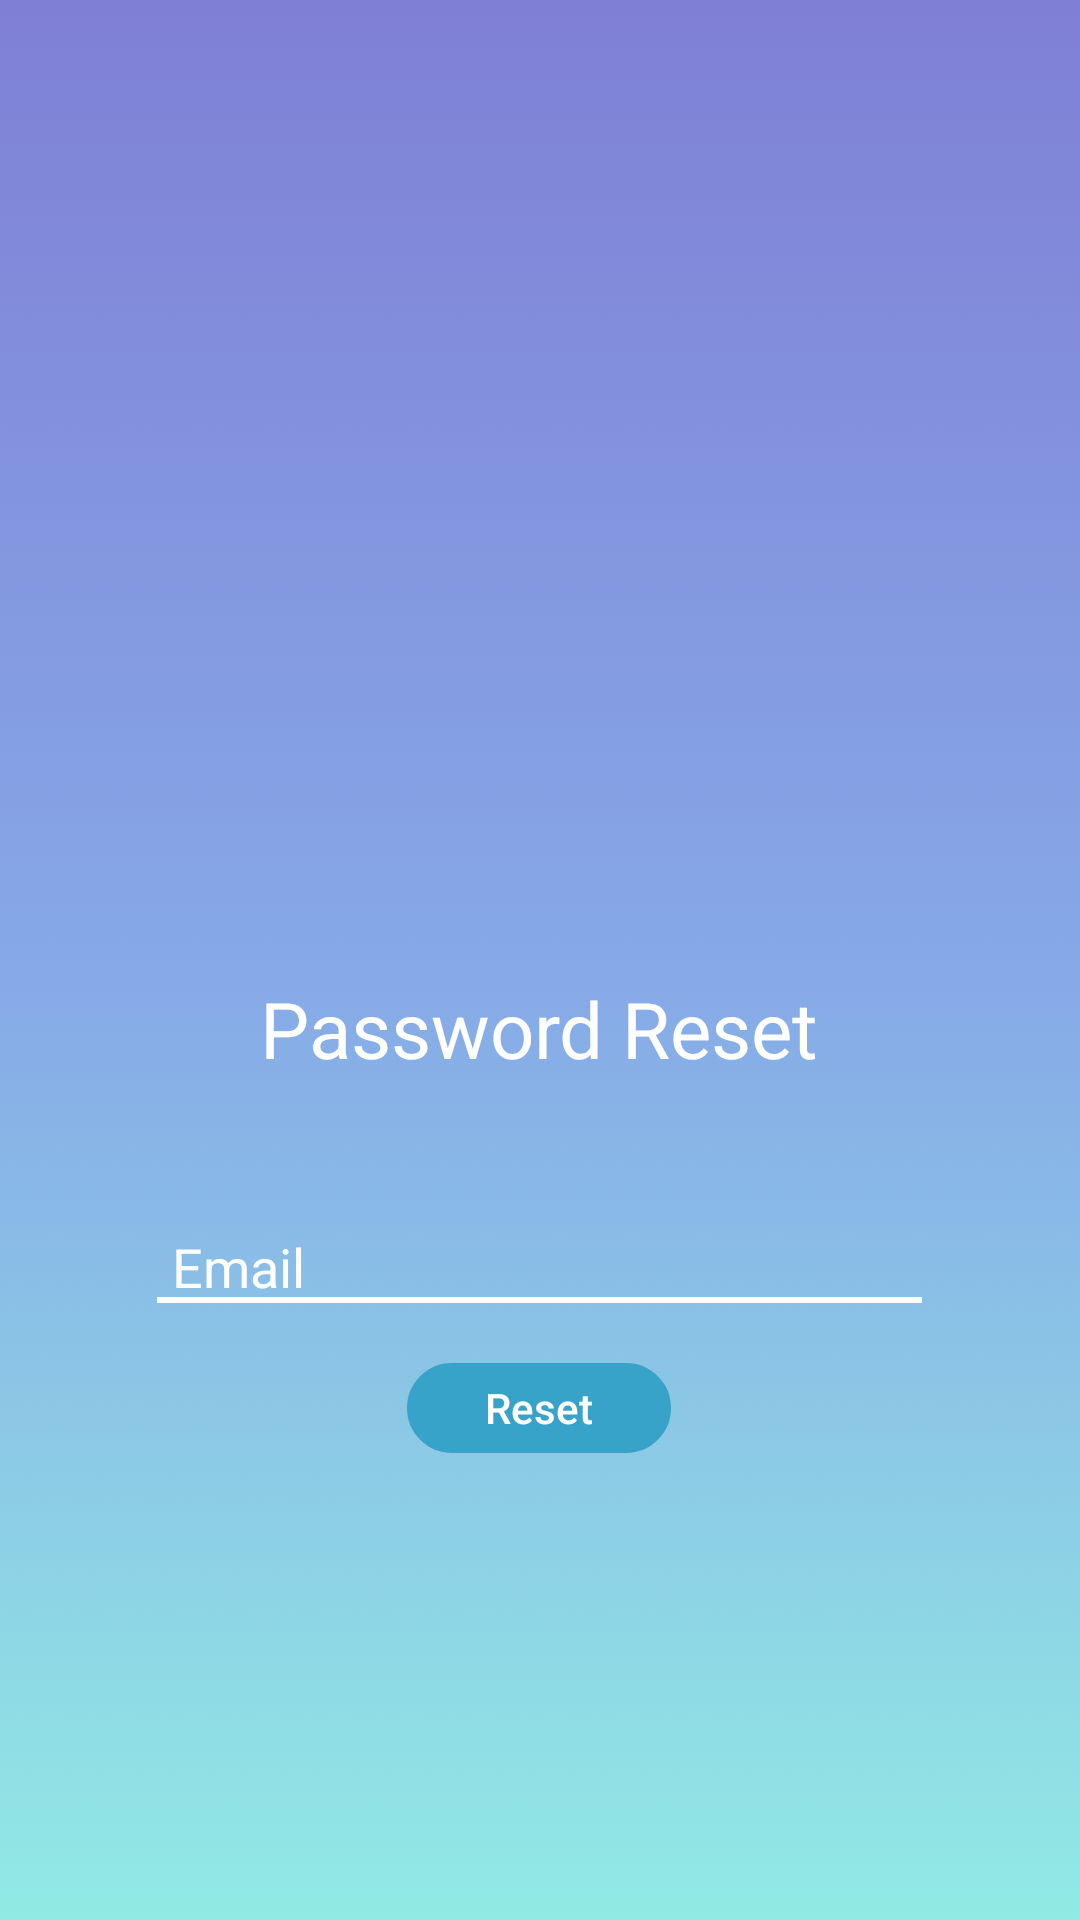

Layout XML and referenced resources for this Android screen:
<!-- AndroidManifest.xml: application theme AppTheme -->
<!-- res/layout/activity_reset_password.xml -->
<?xml version="1.0" encoding="utf-8"?>
<RelativeLayout
    xmlns:android="http://schemas.android.com/apk/res/android" android:layout_width="match_parent"
    android:layout_height="match_parent"
    android:background="@drawable/background">

    <RelativeLayout
        android:layout_width="wrap_content"
        android:layout_height="wrap_content"
        android:layout_centerInParent="true">


        <RelativeLayout
            android:id="@+id/welcome_container"
            android:layout_width="wrap_content"
            android:layout_height="wrap_content"
            android:layout_centerHorizontal="true"
            >

            <ImageView
                android:id="@+id/welcome_container_logo"
                android:layout_width="150dp"
                android:layout_height="150dp"
                android:layout_centerHorizontal="true"
                android:src="@drawable/logo"/>

            <TextView
                android:layout_width="wrap_content"
                android:layout_height="wrap_content"
                android:layout_below="@id/welcome_container_logo"
                android:layout_marginTop="20dp"
                android:text="Password Reset"
                android:textAllCaps="false"
                android:textColor="@color/white"
                android:textSize="26dp"/>

        </RelativeLayout>


        <RelativeLayout
            android:id="@+id/login_email_container"
            android:layout_width="wrap_content"
            android:layout_height="wrap_content"
            android:layout_centerHorizontal="true"
            android:layout_below="@id/welcome_container"
            android:layout_marginTop="40dp"
            android:background="@drawable/separator_bottom"
            >
            <ImageView
                android:id="@+id/email_icon"
                android:layout_width="wrap_content"
                android:layout_height="wrap_content"
                android:layout_centerVertical="true"
                android:src="@drawable/email"/>
            <EditText
                android:id="@+id/reset_emailTF"
                android:layout_width="250dp"
                android:layout_height="34dp"
                android:layout_marginLeft="5dp"
                android:layout_toRightOf="@id/email_icon"
                android:hint="Email"
                android:textColorHint="@color/white"
                android:textColor="@color/white"
                android:background="@null"
                android:gravity="bottom"
                />

        </RelativeLayout>

        <Button
            android:id="@+id/reset_button"
            style="?android:attr/borderlessButtonStyle"
            android:layout_width="wrap_content"
            android:layout_height="30dp"
            android:layout_below="@id/login_email_container"
            android:layout_centerHorizontal="true"
            android:layout_marginTop="20dp"
            android:background="@drawable/round_button"
            android:onClick="resetBtnClicked"
            android:text="Reset"
            android:textAllCaps="false"
            android:textColor="@color/white" />


    </RelativeLayout>


</RelativeLayout>
<!-- resources referenced by this layout -->
<resources>
  <color name="white">#fff</color>
  <!-- drawable background: jpg bitmap (drawable, 64978 bytes) -->
  <!-- drawable round_button (drawable) -->
  <?xml version="1.0" encoding="utf-8"?>
  <selector xmlns:android="http://schemas.android.com/apk/res/android">
      <item>
          <shape android:shape="rectangle">
              <solid android:color="#38A3C8"/>
              <stroke android:color="#38A3C8" android:width="2dp" />
              
              <corners android:radius="20dp" />
          </shape>
      </item>
  </selector>
  <!-- drawable separator_bottom (drawable) -->
  <?xml version="1.0" encoding="utf-8"?>
  <layer-list xmlns:android="http://schemas.android.com/apk/res/android">
  
      <item android:left="-3dp" android:top="-3dp" android:right="-2dp">
          <shape android:shape="rectangle">
              <stroke android:width="2dp" android:color="@color/white" />
              <solid android:color="@android:color/transparent"/>
          </shape>
      </item>
  
  </layer-list>
  <style name="AppTheme" parent="Theme.AppCompat.Light.DarkActionBar">
          
          <item name="colorPrimary">@color/colorPrimary</item>
          <item name="colorPrimaryDark">@color/colorPrimaryDark</item>
          <item name="colorAccent">@color/colorAccent</item>
      </style>
  <color name="colorPrimary">#6200EE</color>
  <color name="colorPrimaryDark">#3700B3</color>
  <color name="colorAccent">#03DAC5</color>
</resources>
